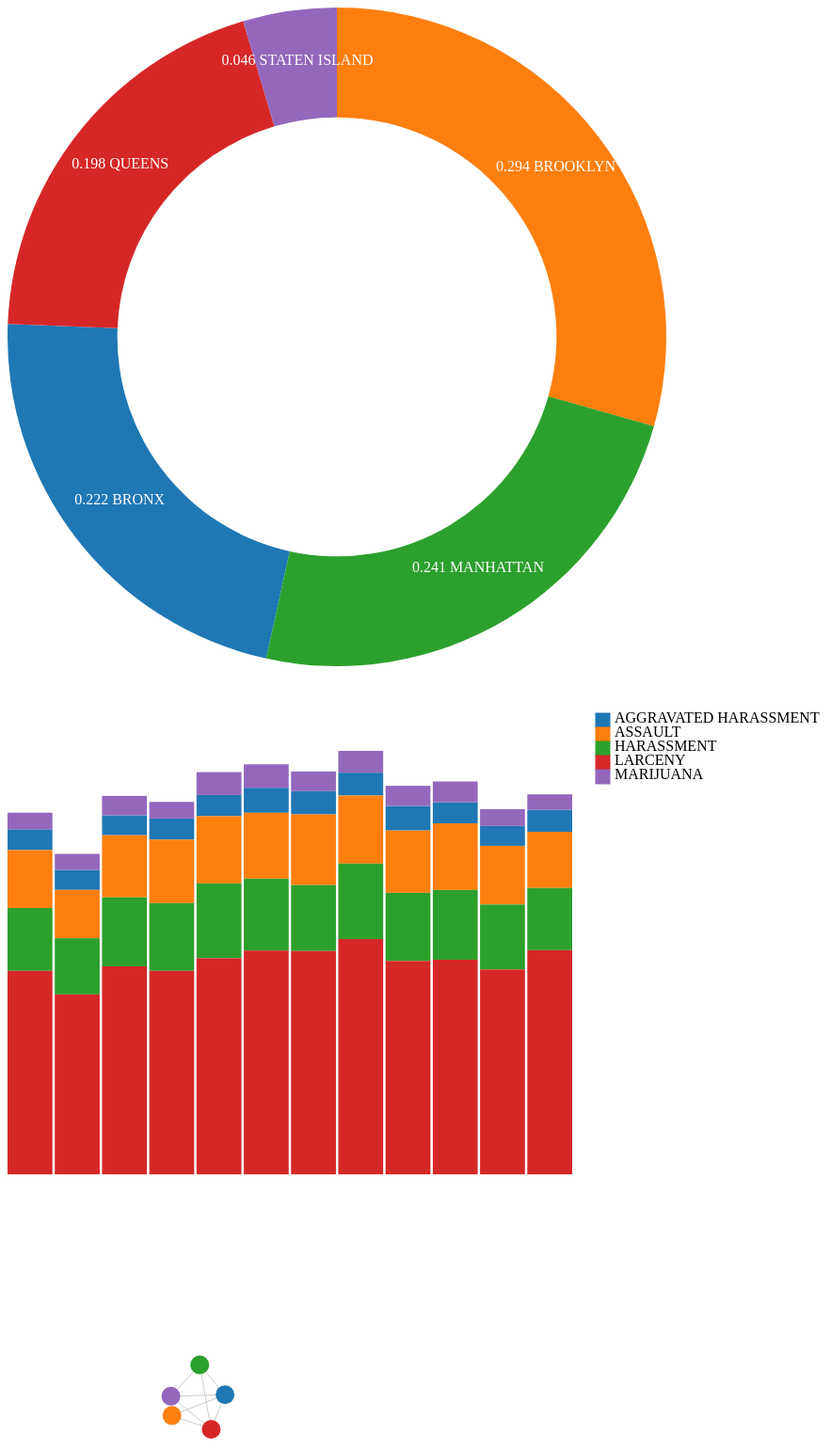
D3 v4 page, settled after 480 driven frames (8 s of simulated time); the page loaded 2 data file(s).


            function precisionRound(number, precision) {
                var factor = Math.pow(10, precision);
                return Math.round(number * factor) / factor;
            }
        

            // settings for window
            var w = 700;
            var h = 700;
            var padding = 50;

            // create window for plot
            var svg = d3.select("div[id=doughnut]").append("svg").attr("width",w).attr("height",h);
            var pie = d3.pie().value(function(d) { return precisionRound(d.crime_ratio,3); });
        	var outerRadius = w/2;
        	var innerRadius = w/3;
        	var arc = d3.arc().innerRadius(innerRadius).outerRadius(outerRadius);
        	var color = d3.scaleOrdinal(d3.schemeCategory10);

            var rowConverter = function(d) {
                return {
                	boroughs: d.BORO_NM,
                    crime_ratio: parseFloat(d.counts)
                };
            }

            // load data
            d3.csv("crime_borough.csv",rowConverter,function(error,dataset) {
            	var arcs = svg.selectAll("g.arc").data(pie(dataset)).enter().append("g").attr("class","arc").attr("transform","translate("+outerRadius+","+outerRadius+")");
            	arcs.append("path").attr("fill",function(d,i) { return color(i); }).attr("d",arc);
                arcs.append("text").attr("class","white-text").attr("transform", function(d) { return "translate("+arc.centroid(d)+")"; }).attr("text-anchor", "middle").text(function(d,i) { return d.value+" "+dataset[i].boroughs; });
            });
        

            var w2 = 900;
            var h2 = 500;
            var padding = 50;

            var svg2 = d3.select("div[id=stacked_area]").append("svg").attr("width",w2).attr("height",h2);
            var stack = d3.stack().keys(["AGGRAVATED HARASSMENT","ASSAULT","HARASSMENT","LARCENY","MARIJUANA"]).order(d3.stackOrderDescending);

            //var formatTime = d3.utcParse("%m/%d/%Y");
            var colors = d3.scaleOrdinal(d3.schemeCategory10);

            // load data
            d3.json("crime_manhattan.json",function(error,dataset) {
                //console.table(dataset);
                for (var i=0; i<dataset.length; i++) {
                	dataset[i].date = new Date(2016,dataset[i].month,1);
                }

                // scales
                var xScale = d3.scaleBand().domain(d3.range(dataset.length)).range([0,w2-padding*6]).paddingInner(0.05);
				var yScale = d3.scaleLinear().domain([
					0,				
					d3.max(dataset,function(d) { return d["AGGRAVATED HARASSMENT"] + d.ASSAULT + d.HARASSMENT + d.LARCENY + d.MARIJUANA; })
				]).range([h2,padding]);

                var series = stack(dataset);

                // Add a group for each row of data
                var groups = svg2.selectAll("g").data(series).enter().append("g").style("fill",function(d,i) { return colors(i); });

                // add legends to plot
                var color = d3.scaleOrdinal().domain(["AGGRAVATED HARASSMENT","ASSAULT","HARASSMENT","LARCENY","MARIJUANA"]).range(d3.schemeCategory10);
				var legendRectSize = 15;
				var legendSpacing = 5;
				var legend = svg2.append("g").attr('id','legendContainer').selectAll("g").data(color.domain()).enter().append('g').attr('class','legend').attr('transform',function(d,i) {
					var height = legendRectSize;
					var x = w2-padding*5.5;
					var y = i * height + 10;
					return 'translate('+x+','+y+')';
				});
				legend.append('rect').attr('width',legendRectSize).attr('height',legendRectSize).style('fill',color).style('stroke',color);
				legend.append('text').attr('x',legendRectSize+legendSpacing).attr('y',legendRectSize-legendSpacing).text(function(d) { return d; });

                // Add a rect for each data value
                var rects = groups.selectAll("rect").data(function(d) { return d; }).enter()
                .append("rect").attr("x",function(d,i) { return xScale(i); })
                .attr("y",function(d) { return yScale(d[1]); })
                .attr("height",function(d) { return yScale(d[0]) - yScale(d[1]); })
                .attr("width",xScale.bandwidth());
                groups.append("title").text(function(d) { return "Group: "+d.key; })
            });
        

        	var dataset = {
        		nodes: [
        		{name:"Manhattan"},
        		{name:"Brooklyn"},
        		{name:"Queens"},
        		{name:"TheBronx"},
        		{name:"StatenIsland"}
        		], edges: [
        		{source:0, target:1},
        		{source:0, target:2},
        		{source:0, target:3},
        		{source:0, target:4},
        		{source:1, target:3},
        		{source:2, target:3},
        		{source:2, target:4},
        		{source:3, target:4}
        		]};

        	var w3 = 400;
        	var h3 = 400;

        	var svg3 = d3.select("div[id=network]").append("svg").attr("width",w3).attr("height",h3);

        	var force = d3.forceSimulation(dataset.nodes)
        	.force("charge",d3.forceManyBody().strength(-30)) // strength -30 is default
        	.force("link",d3.forceLink(dataset.edges).distance(50)) // distance 30 is default
        	.force("center",d3.forceCenter().x(w3/2).y(h3/2));

        	var color = d3.scaleOrdinal(d3.schemeCategory10);

        	//Create edges as lines
        	var edges = svg3.selectAll("line").data(dataset.edges).enter()
        	.append("line").style("stroke","#ccc").style("stroke-width",1);

        	//Create nodes as circles
        	var nodes = svg3.selectAll("circle").data(dataset.nodes).enter()
        	.append("circle").attr("r",10).style("fill",function(d,i) { return color(i); })
        	.call(d3.drag() //Define what to do on drag events
        	.on("start", dragStarted)
        	.on("drag", dragging)
        	.on("end", dragEnded));
        	
        	//Add a simple tooltip
        	nodes.append("title").text(function(d) {return d.name; });

        	//Every time the simulation "ticks", this will be called
        	force.on("tick",function() {
        		edges.attr("x1",function(d) { return d.source.x; })
        		.attr("y1",function(d) { return d.source.y; })
        		.attr("x2",function(d) { return d.target.x; })
        		.attr("y2",function(d) { return d.target.y; });

        		nodes.attr("cx",function(d) { return d.x; })
        		.attr("cy",function(d) { return d.y; });
        	});
        	//Define drag event functions
			function dragStarted(d) {
				if (!d3.event.active) {
					force.alphaTarget(0.3).restart();
				}
				d.fx = d.x;
				d.fy = d.y;
			}
			function dragging(d) {
				d.fx = d3.event.x;
				d.fy = d3.event.y;
			}
			function dragEnded(d) {
				if (!d3.event.active) {
					force.alphaTarget(0);
				}
				d.fx = null;
				d.fy = null;
			}
        

### data: crime_manhattan.json
[
 {
  "AGGRAVATED HARASSMENT": 340.0,
  "MARIJUANA": 272.0,
  "HARASSMENT": 1029.0,
  "month": 1,
  "ASSAULT": 949.0,
  "LARCENY": 3332.0
 },
 {
  "AGGRAVATED HARASSMENT": 328.0,
  "MARIJUANA": 262.0,
  "HARASSMENT": 920.0,
  "month": 2,
  "ASSAULT": 792.0,
  "LARCENY": 2945.0
 },
 {
  "AGGRAVATED HARASSMENT": 325.0,
  "MARIJUANA": 319.0,
  "HARASSMENT": 1131.0,
  "month": 3,
  "ASSAULT": 1017.0,
  "LARCENY": 3405.0
 },
 {
  "AGGRAVATED HARASSMENT": 346.0,
  "MARIJUANA": 273.0,
  "HARASSMENT": 1109.0,
  "month": 4,
  "ASSAULT": 1039.0,
  "LARCENY": 3332.0
 },
 {
  "AGGRAVATED HARASSMENT": 346.0,
  "MARIJUANA": 375.0,
  "HARASSMENT": 1224.0,
  "month": 5,
  "ASSAULT": 1102.0,
  "LARCENY": 3539.0
 },
 {
  "AGGRAVATED HARASSMENT": 410.0,
  "MARIJUANA": 384.0,
  "HARASSMENT": 1178.0,
  "month": 6,
  "ASSAULT": 1078.0,
  "LARCENY": 3664.0
 },
 {
  "AGGRAVATED HARASSMENT": 380.0,
  "MARIJUANA": 322.0,
  "HARASSMENT": 1079.0,
  "month": 7,
  "ASSAULT": 1159.0,
  "LARCENY": 3657.0
 },
 {
  "AGGRAVATED HARASSMENT": 375.0,
  "MARIJUANA": 357.0,
  "HARASSMENT": 1235.0,
  "month": 8,
  "ASSAULT": 1114.0,
  "LARCENY": 3853.0
 },
 "... 4 more items"
]

### data: crime_borough.csv
BORO_NM, counts
BRONX, 0.2217
BROOKLYN, 0.2938
MANHATTAN, 0.2412
QUEENS, 0.1976
STATEN ISLAND, 0.04564